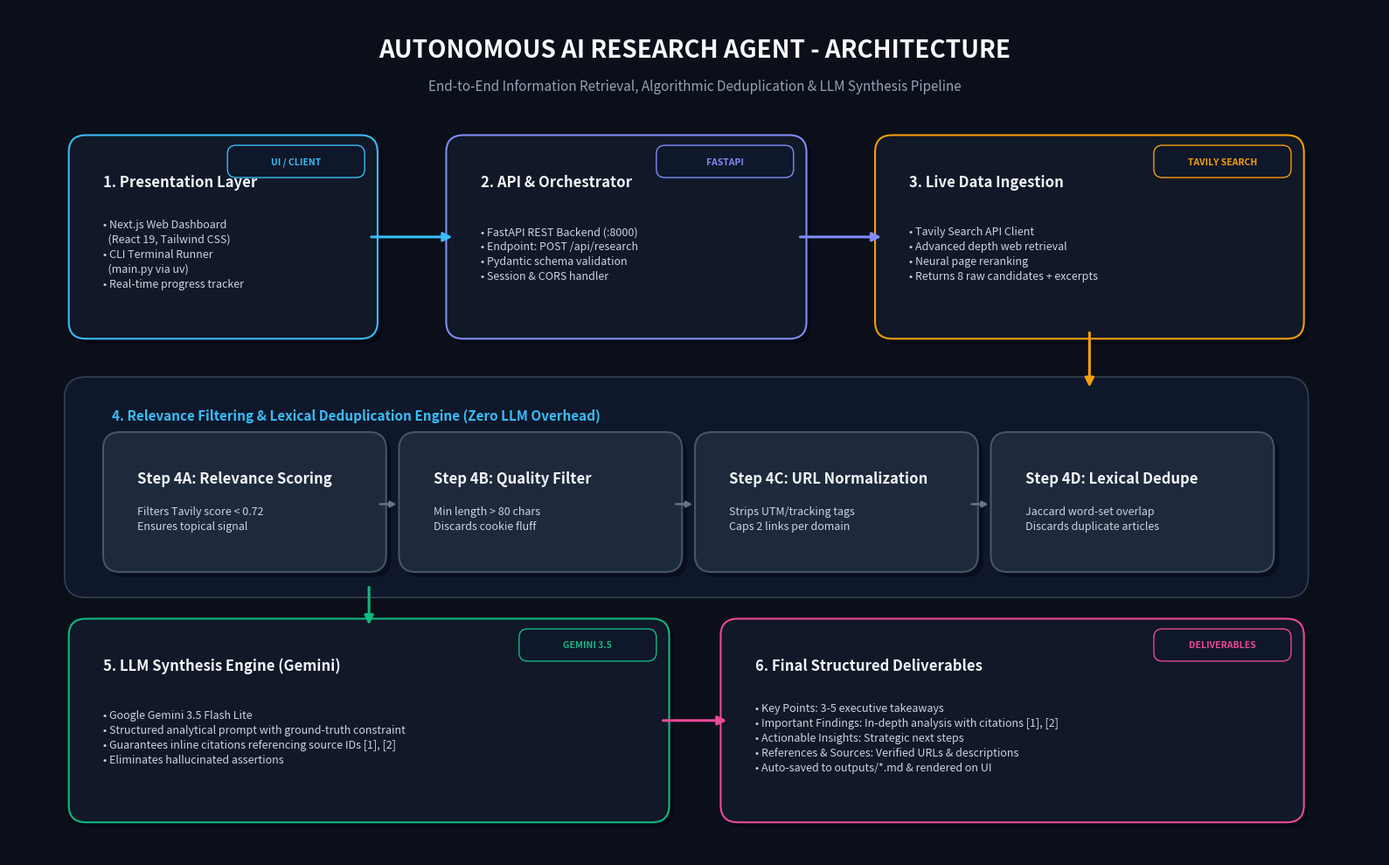

Recreate this plot in Python. (Note: this script raises an exception after producing the figure.)
import matplotlib.pyplot as plt
import matplotlib.patches as patches

def create_architecture_diagram():
    # Setup high-res figure with dark modern theme
    fig, ax = plt.subplots(figsize=(16, 10), dpi=300)
    fig.patch.set_facecolor('#0B0F19')
    ax.set_facecolor('#0B0F19')
    
    # Hide axes
    ax.set_xlim(0, 16)
    ax.set_ylim(0, 10)
    ax.axis('off')
    
    # Title & Subtitle
    ax.text(8, 9.5, "AUTONOMOUS AI RESEARCH AGENT - ARCHITECTURE", 
            fontsize=20, fontweight='bold', color='#F8FAFC', ha='center', va='center')
    ax.text(8, 9.08, "End-to-End Information Retrieval, Algorithmic Deduplication & LLM Synthesis Pipeline", 
            fontsize=11, color='#94A3B8', ha='center', va='center')

    # Helper function for drawing rounded boxes
    def draw_card(x, y, w, h, bg_color, border_color, title, subtitle="", badge="", badge_color="#38BDF8"):
        # Shadow
        shadow = patches.FancyBboxPatch(
            (x + 0.06, y - 0.06), w, h,
            boxstyle="round,pad=0.1,rounding_size=0.2",
            fc='#030712', ec='none', alpha=0.5, zorder=2
        )
        ax.add_patch(shadow)
        
        # Main card
        card = patches.FancyBboxPatch(
            (x, y), w, h,
            boxstyle="round,pad=0.1,rounding_size=0.2",
            fc=bg_color, ec=border_color, lw=1.5, zorder=3
        )
        ax.add_patch(card)
        
        # Badge
        if badge:
            badge_box = patches.FancyBboxPatch(
                (x + w - 1.6, y + h - 0.35), 1.5, 0.28,
                boxstyle="round,pad=0.05,rounding_size=0.1",
                fc='#0F172A', ec=badge_color, lw=1, zorder=4
            )
            ax.add_patch(badge_box)
            ax.text(x + w - 0.85, y + h - 0.21, badge, fontsize=7.5, fontweight='bold', 
                    color=badge_color, ha='center', va='center', zorder=5)

        # Title
        ax.text(x + 0.3, y + h - 0.45, title, fontsize=12, fontweight='bold', 
                color='#F1F5F9', ha='left', va='center', zorder=4)
        
        # Subtitle / content
        if subtitle:
            ax.text(x + 0.3, y + (h - 0.4) / 2, subtitle, fontsize=9, 
                    color='#CBD5E1', ha='left', va='center', zorder=4, linespacing=1.4)

    # 1. Presentation Layer (Top Left)
    draw_card(
        x=0.8, y=6.2, w=3.4, h=2.2,
        bg_color='#111827', border_color='#38BDF8',
        title="1. Presentation Layer",
        subtitle="• Next.js Web Dashboard\n  (React 19, Tailwind CSS)\n• CLI Terminal Runner\n  (main.py via uv)\n• Real-time progress tracker",
        badge="UI / CLIENT", badge_color="#38BDF8"
    )

    # 2. Orchestration & API Layer (Top Center)
    draw_card(
        x=5.2, y=6.2, w=4.0, h=2.2,
        bg_color='#111827', border_color='#818CF8',
        title="2. API & Orchestrator",
        subtitle="• FastAPI REST Backend (:8000)\n• Endpoint: POST /api/research\n• Pydantic schema validation\n• Session & CORS handler",
        badge="FASTAPI", badge_color="#818CF8"
    )

    # 3. External Ingestion (Top Right)
    draw_card(
        x=10.2, y=6.2, w=4.8, h=2.2,
        bg_color='#111827', border_color='#F59E0B',
        title="3. Live Data Ingestion",
        subtitle="• Tavily Search API Client\n• Advanced depth web retrieval\n• Neural page reranking\n• Returns 8 raw candidates + excerpts",
        badge="TAVILY SEARCH", badge_color="#F59E0B"
    )

    # 4. Processing & Deduplication Pipeline (Middle spanning)
    # Background container for pipeline
    pipe_bg = patches.FancyBboxPatch(
        (0.8, 3.2), 14.2, 2.3,
        boxstyle="round,pad=0.15,rounding_size=0.25",
        fc='#0F172A', ec='#334155', lw=1.2, zorder=2
    )
    ax.add_patch(pipe_bg)
    ax.text(1.2, 5.15, "4. Relevance Filtering & Lexical Deduplication Engine (Zero LLM Overhead)", 
            fontsize=11, fontweight='bold', color='#38BDF8', zorder=3)

    # 4 Sub-stages inside the pipeline
    sub_stages = [
        ("Step 4A", "Relevance Scoring", "Filters Tavily score < 0.72\nEnsures topical signal"),
        ("Step 4B", "Quality Filter", "Min length > 80 chars\nDiscards cookie fluff"),
        ("Step 4C", "URL Normalization", "Strips UTM/tracking tags\nCaps 2 links per domain"),
        ("Step 4D", "Lexical Dedupe", "Jaccard word-set overlap\nDiscards duplicate articles")
    ]
    
    for i, (tag, stitle, sdesc) in enumerate(sub_stages):
        sx = 1.2 + i * 3.45
        draw_card(
            x=sx, y=3.45, w=3.1, h=1.45,
            bg_color='#1E293B', border_color='#475569',
            title=f"{tag}: {stitle}",
            subtitle=sdesc,
            badge="", badge_color="#94A3B8"
        )
        if i < 3:
            ax.annotate("", xy=(sx + 3.35, 4.15), xytext=(sx + 3.1, 4.15),
                        arrowprops=dict(arrowstyle="-|>", color='#64748B', lw=1.8), zorder=5)

    # 5. Synthesis Engine (Bottom Left)
    draw_card(
        x=0.8, y=0.5, w=6.8, h=2.2,
        bg_color='#111827', border_color='#10B981',
        title="5. LLM Synthesis Engine (Gemini)",
        subtitle="• Google Gemini 3.5 Flash Lite\n• Structured analytical prompt with ground-truth constraint\n• Guarantees inline citations referencing source IDs [1], [2]\n• Eliminates hallucinated assertions",
        badge="GEMINI 3.5", badge_color="#10B981"
    )

    # 6. Structured Deliverables (Bottom Right)
    draw_card(
        x=8.4, y=0.5, w=6.6, h=2.2,
        bg_color='#111827', border_color='#EC4899',
        title="6. Final Structured Deliverables",
        subtitle="• Key Points: 3-5 executive takeaways\n• Important Findings: In-depth analysis with citations [1], [2]\n• Actionable Insights: Strategic next steps\n• References & Sources: Verified URLs & descriptions\n• Auto-saved to outputs/*.md & rendered on UI",
        badge="DELIVERABLES", badge_color="#EC4899"
    )

    # Connecting Arrows
    def draw_arrow(x1, y1, x2, y2, color='#38BDF8', rad=0.0):
        connectionstyle = f"arc3,rad={rad}" if rad != 0 else "arc3"
        ax.annotate(
            "", xy=(x2, y2), xytext=(x1, y1),
            arrowprops=dict(
                arrowstyle="-|>", 
                color=color, 
                lw=2.2, 
                mutation_scale=15, 
                connectionstyle=connectionstyle
            ),
            zorder=6
        )

    # 1 -> 2
    draw_arrow(4.2, 7.3, 5.2, 7.3, color='#38BDF8')
    # 2 -> 3
    draw_arrow(9.2, 7.3, 10.2, 7.3, color='#818CF8')
    # 3 -> 4
    draw_arrow(12.6, 6.2, 12.6, 5.5, color='#F59E0B')
    # 4 -> 5
    draw_arrow(4.2, 3.2, 4.2, 2.7, color='#10B981')
    # 5 -> 6
    draw_arrow(7.6, 1.6, 8.4, 1.6, color='#EC4899')

    # Save to file
    out_path = "/home/sohail/Desktop/research-ai/architecture_diagram.png"
    plt.tight_layout()
    plt.savefig(out_path, dpi=300, facecolor=fig.get_facecolor(), edgecolor='none', bbox_inches='tight')
    plt.close()
    print(f"✅ Architecture diagram saved successfully: {out_path}")

if __name__ == "__main__":
    create_architecture_diagram()
